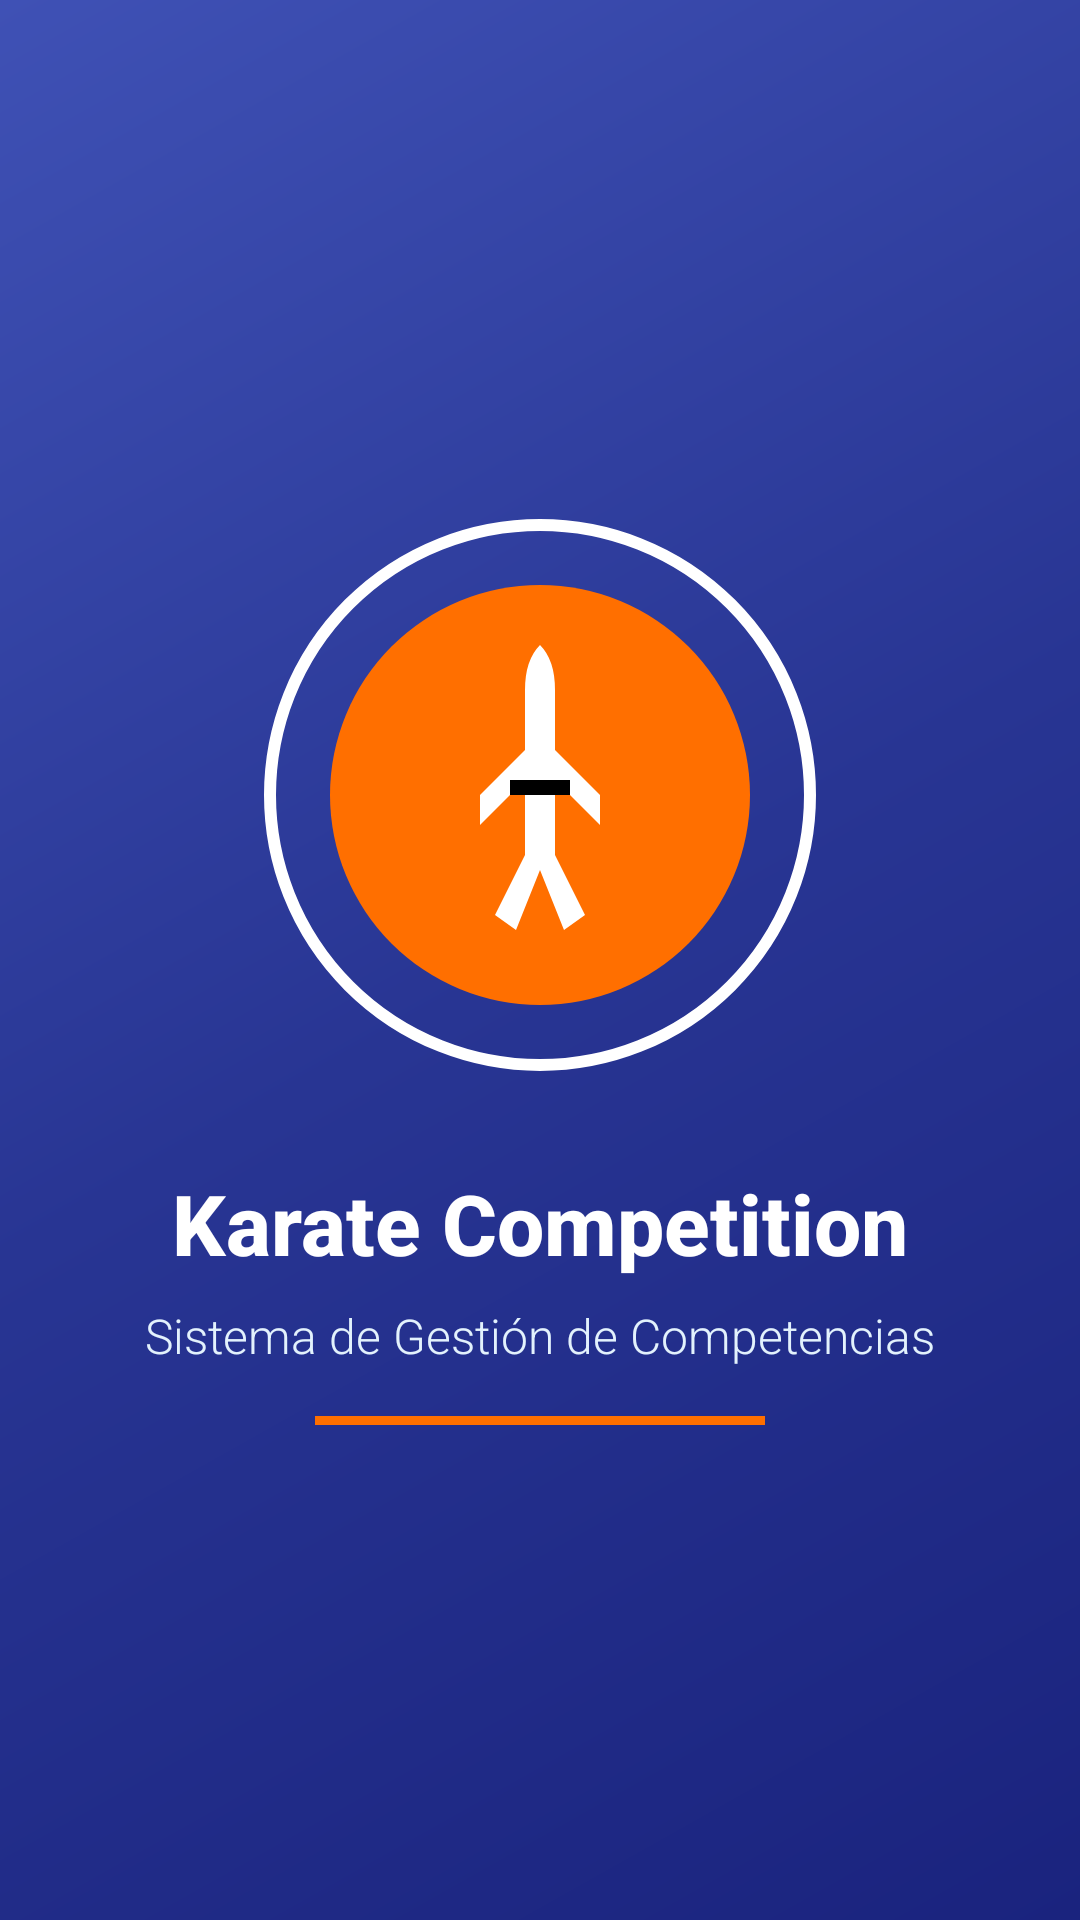

Layout XML and referenced resources for this Android screen:
<!-- AndroidManifest.xml: activity theme Theme.KarateCompetition.NoActionBar -->
<!-- res/layout/activity_splash.xml -->
<?xml version="1.0" encoding="utf-8"?>
<LinearLayout xmlns:android="http://schemas.android.com/apk/res/android"
    android:layout_width="match_parent"
    android:layout_height="match_parent"
    android:orientation="vertical"
    android:gravity="center"
    android:background="@drawable/splash_background">

    <ImageView
        android:id="@+id/splash_logo"
        android:layout_width="200dp"
        android:layout_height="200dp"
        android:src="@drawable/ic_karate_logo"
        android:contentDescription="@string/app_name"
        android:scaleType="fitCenter" />

    <TextView
        android:id="@+id/splash_title"
        android:layout_width="wrap_content"
        android:layout_height="wrap_content"
        android:text="Karate Competition"
        android:textSize="28sp"
        android:textColor="#FFFFFF"
        android:textStyle="bold"
        android:layout_marginTop="24dp"
        android:fontFamily="sans-serif-medium" />

    <TextView
        android:id="@+id/splash_subtitle"
        android:layout_width="wrap_content"
        android:layout_height="wrap_content"
        android:text="Sistema de Gestión de Competencias"
        android:textSize="16sp"
        android:textColor="#E3F2FD"
        android:layout_marginTop="8dp"
        android:fontFamily="sans-serif-light" />

    <View
        android:layout_width="150dp"
        android:layout_height="3dp"
        android:background="#FF6F00"
        android:layout_marginTop="16dp" />

</LinearLayout>
<!-- resources referenced by this layout -->
<resources>
  <!-- drawable ic_karate_logo (drawable) -->
  <vector xmlns:android="http://schemas.android.com/apk/res/android"
      android:width="200dp"
      android:height="200dp"
      android:viewportWidth="200"
      android:viewportHeight="200">
  
      
      <path
          android:pathData="M100,10 A90,90 0 1,1 100,190 A90,90 0 1,1 100,10 Z"
          android:strokeColor="#FFFFFF"
          android:strokeWidth="4"
          android:fillColor="#00000000" />
  
      
      <path
          android:pathData="M100,30 A70,70 0 1,1 100,170 A70,70 0 1,1 100,30 Z"
          android:fillColor="#FF6F00" />
  
      
      <path
          android:pathData="M100,50 Q95,55 95,65 L95,85 L80,100 L80,110 L95,95 L95,120 L85,140 L92,145 L100,125 L108,145 L115,140 L105,120 L105,95 L120,110 L120,100 L105,85 L105,65 Q105,55 100,50 Z"
          android:fillColor="#FFFFFF" />
  
      
      <path
          android:pathData="M90,95 L110,95 L110,100 L90,100 Z"
          android:fillColor="#000000" />
  
  </vector>
  <!-- drawable splash_background (drawable) -->
  <?xml version="1.0" encoding="utf-8"?>
  <shape xmlns:android="http://schemas.android.com/apk/res/android">
      <gradient
          android:type="linear"
          android:angle="135"
          android:startColor="#1A237E"
          android:centerColor="#283593"
          android:endColor="#3F51B5" />
  </shape>
  <string name="app_name">Karate Competition</string>
  <style name="Theme.KarateCompetition.NoActionBar">
          <item name="windowActionBar">false</item>
          <item name="windowNoTitle">true</item>
      </style>
</resources>
